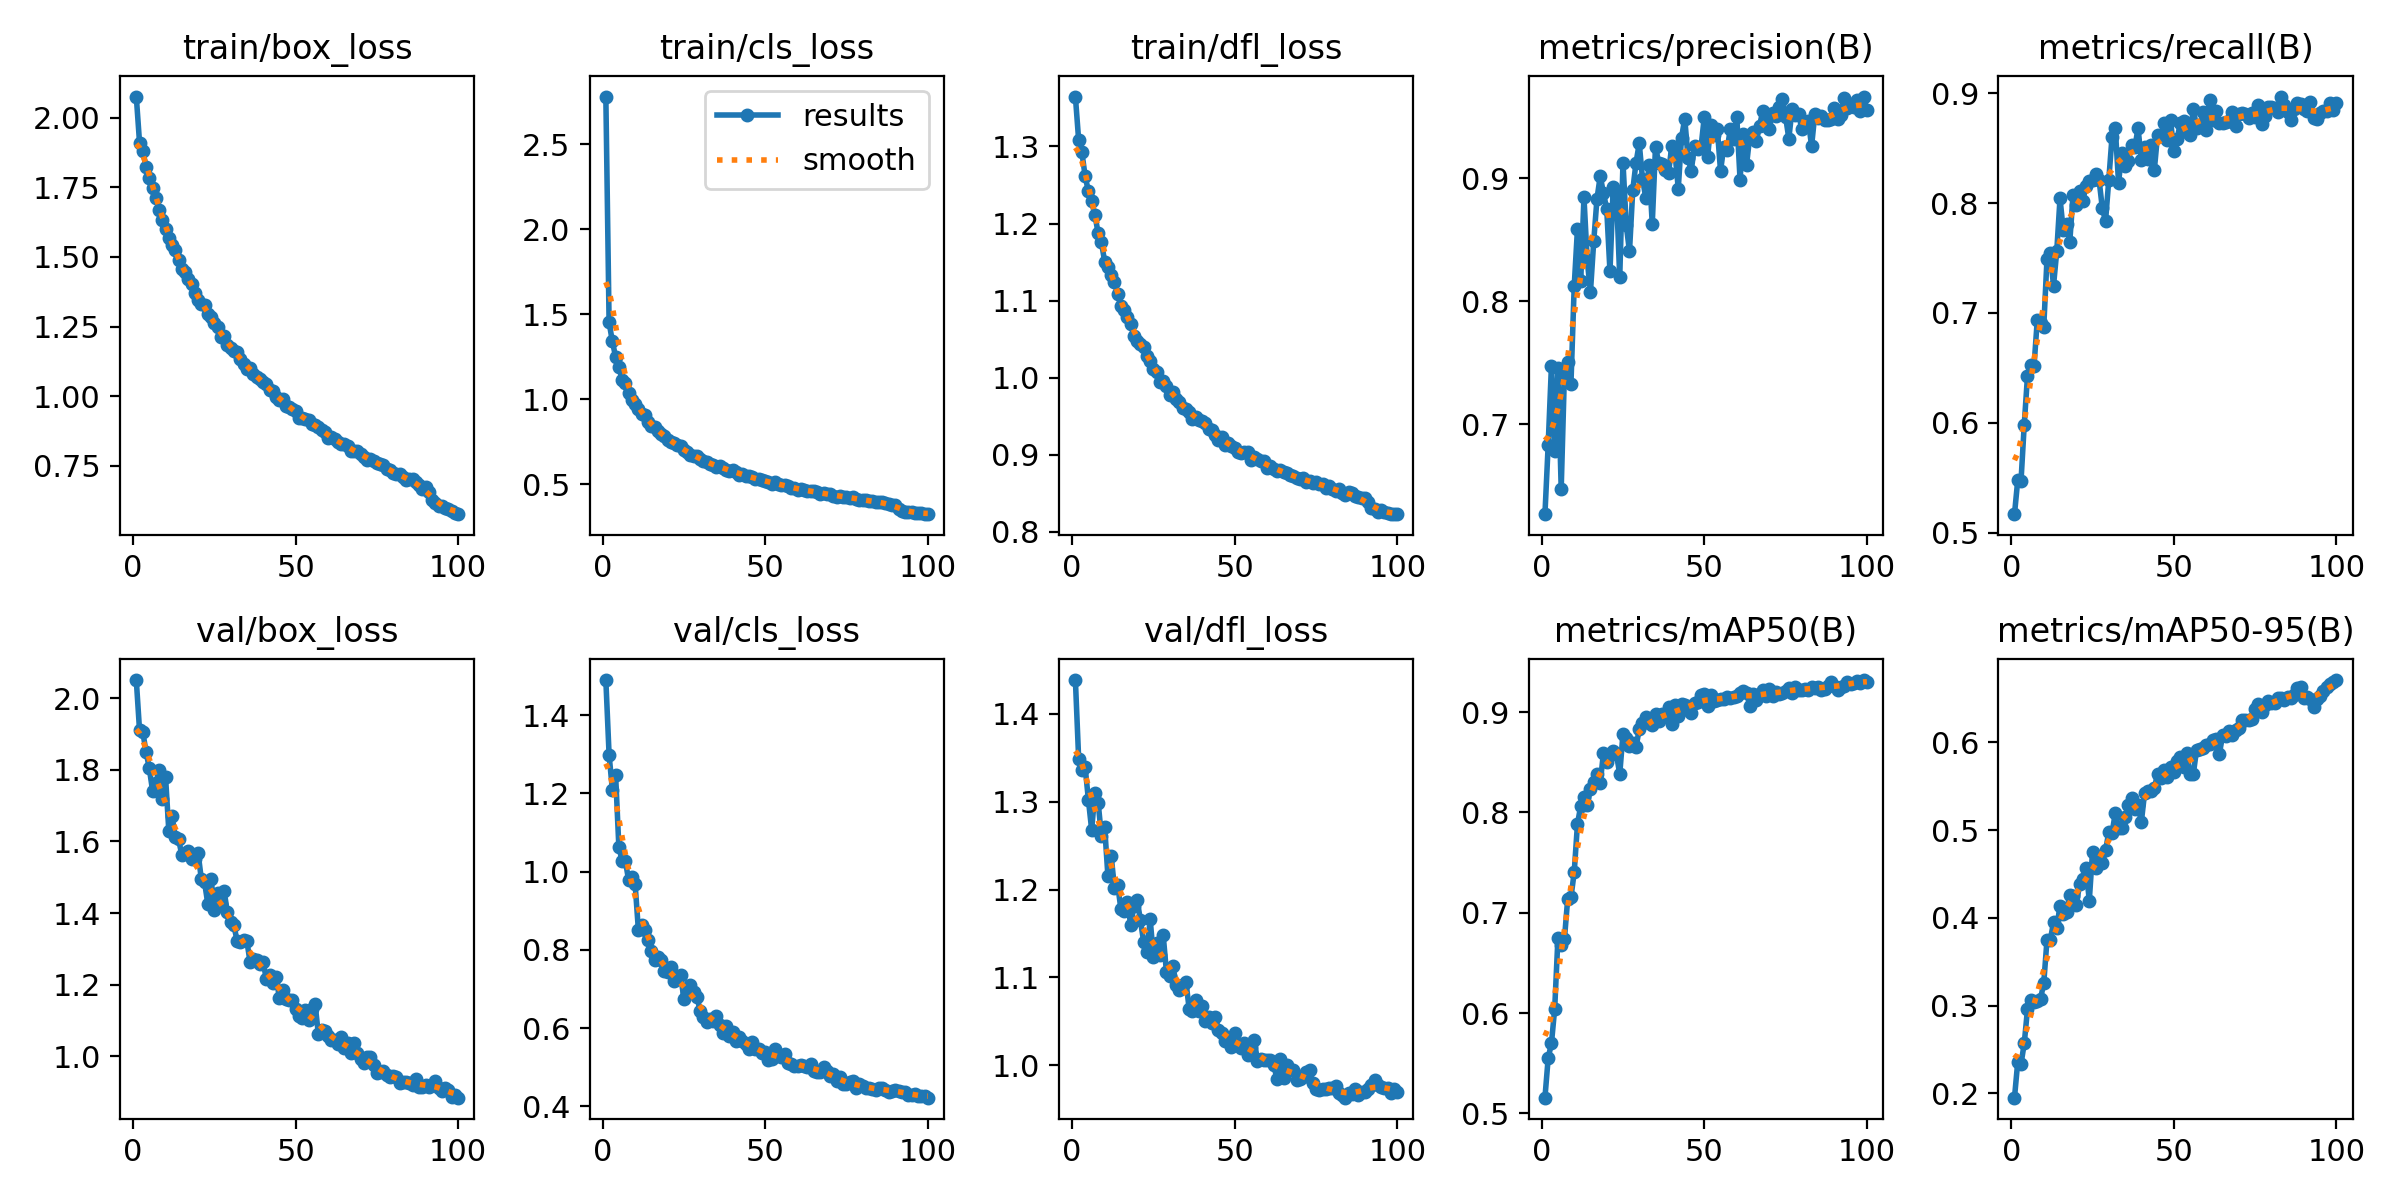

Values plotted in this chart, from the file beside it:
epoch, train/box_loss, train/cls_loss, train/dfl_loss, metrics/precision(B), metrics/recall(B), metrics/mAP50(B), metrics/mAP50-95(B), val/box_loss, val/cls_loss, val/dfl_loss, lr/pg0, lr/pg1, lr/pg2
1, 2.076, 2.781, 1.365, 0.6268, 0.5168, 0.5157, 0.1952, 2.051, 1.49, 1.439, 0.0003315, 0.0003315, 0.0003315
2, 1.91, 1.453, 1.308, 0.6834, 0.5478, 0.5552, 0.2359, 1.91, 1.299, 1.349, 0.0006582, 0.0006582, 0.0006582
3, 1.88, 1.342, 1.292, 0.7477, 0.5466, 0.5698, 0.2333, 1.905, 1.21, 1.336, 0.0009784, 0.0009784, 0.0009784
4, 1.824, 1.251, 1.261, 0.6781, 0.5983, 0.6044, 0.257, 1.851, 1.248, 1.339, 0.0009703, 0.0009703, 0.0009703
5, 1.785, 1.191, 1.242, 0.7461, 0.6428, 0.6751, 0.2959, 1.804, 1.064, 1.302, 0.0009604, 0.0009604, 0.0009604
6, 1.749, 1.116, 1.229, 0.6475, 0.653, 0.6676, 0.3064, 1.742, 1.028, 1.268, 0.0009505, 0.0009505, 0.0009505
7, 1.712, 1.095, 1.211, 0.742, 0.6513, 0.6741, 0.3037, 1.762, 1.028, 1.31, 0.0009406, 0.0009406, 0.0009406
8, 1.67, 1.035, 1.187, 0.7505, 0.6932, 0.714, 0.3048, 1.799, 0.9781, 1.299, 0.0009307, 0.0009307, 0.0009307
9, 1.631, 0.9959, 1.176, 0.733, 0.6912, 0.7153, 0.3074, 1.72, 0.9853, 1.261, 0.0009208, 0.0009208, 0.0009208
10, 1.601, 0.9747, 1.151, 0.8122, 0.6875, 0.7404, 0.3257, 1.779, 0.9686, 1.272, 0.0009109, 0.0009109, 0.0009109
11, 1.569, 0.9422, 1.144, 0.8589, 0.7495, 0.7884, 0.3751, 1.63, 0.8519, 1.216, 0.000901, 0.000901, 0.000901
12, 1.542, 0.9117, 1.133, 0.8163, 0.7547, 0.8065, 0.3745, 1.671, 0.8639, 1.239, 0.0008911, 0.0008911, 0.0008911
13, 1.526, 0.9071, 1.124, 0.8845, 0.7248, 0.8152, 0.3949, 1.612, 0.8517, 1.202, 0.0008812, 0.0008812, 0.0008812
14, 1.49, 0.8689, 1.109, 0.8335, 0.7563, 0.8077, 0.3885, 1.606, 0.8244, 1.205, 0.0008713, 0.0008713, 0.0008713
15, 1.459, 0.8432, 1.092, 0.8078, 0.8043, 0.8238, 0.4137, 1.562, 0.7977, 1.178, 0.0008614, 0.0008614, 0.0008614
16, 1.444, 0.8405, 1.088, 0.8487, 0.7752, 0.8303, 0.4043, 1.567, 0.7732, 1.175, 0.0008515, 0.0008515, 0.0008515
17, 1.421, 0.8116, 1.079, 0.8833, 0.7805, 0.8385, 0.4068, 1.573, 0.7814, 1.186, 0.0008416, 0.0008416, 0.0008416
18, 1.405, 0.7973, 1.069, 0.9018, 0.7645, 0.8296, 0.4264, 1.552, 0.7744, 1.16, 0.0008317, 0.0008317, 0.0008317
19, 1.372, 0.783, 1.055, 0.888, 0.8074, 0.8593, 0.4247, 1.551, 0.745, 1.181, 0.0008218, 0.0008218, 0.0008218
20, 1.346, 0.7636, 1.048, 0.875, 0.7984, 0.85, 0.4141, 1.567, 0.7441, 1.188, 0.0008119, 0.0008119, 0.0008119
21, 1.329, 0.75, 1.043, 0.8244, 0.8113, 0.8574, 0.438, 1.495, 0.755, 1.165, 0.000802, 0.000802, 0.000802
22, 1.329, 0.7428, 1.04, 0.8927, 0.8023, 0.8608, 0.4441, 1.486, 0.7203, 1.14, 0.0007921, 0.0007921, 0.0007921
23, 1.294, 0.7324, 1.029, 0.8871, 0.8155, 0.8579, 0.4563, 1.425, 0.7277, 1.129, 0.0007822, 0.0007822, 0.0007822
24, 1.284, 0.7248, 1.022, 0.8194, 0.8198, 0.8381, 0.4196, 1.496, 0.735, 1.166, 0.0007723, 0.0007723, 0.0007723
25, 1.263, 0.701, 1.012, 0.9129, 0.8214, 0.8784, 0.4755, 1.408, 0.6751, 1.123, 0.0007624, 0.0007624, 0.0007624
26, 1.248, 0.6895, 1.008, 0.8619, 0.8263, 0.8738, 0.4568, 1.456, 0.6919, 1.139, 0.0007525, 0.0007525, 0.0007525
27, 1.213, 0.6714, 0.9945, 0.8406, 0.8214, 0.8663, 0.4683, 1.425, 0.71, 1.126, 0.0007426, 0.0007426, 0.0007426
28, 1.216, 0.6672, 0.9963, 0.8902, 0.7957, 0.8696, 0.4619, 1.462, 0.6917, 1.148, 0.0007327, 0.0007327, 0.0007327
29, 1.184, 0.6669, 0.9893, 0.9125, 0.7837, 0.8648, 0.477, 1.402, 0.6801, 1.106, 0.0007228, 0.0007228, 0.0007228
30, 1.173, 0.6484, 0.9779, 0.9285, 0.8212, 0.8832, 0.4976, 1.375, 0.6445, 1.101, 0.0007129, 0.0007129, 0.0007129
31, 1.163, 0.6405, 0.9817, 0.8998, 0.8606, 0.8888, 0.4966, 1.366, 0.6279, 1.113, 0.000703, 0.000703, 0.000703
32, 1.158, 0.633, 0.9729, 0.8844, 0.8681, 0.8953, 0.5194, 1.323, 0.6157, 1.091, 0.0006931, 0.0006931, 0.0006931
33, 1.133, 0.6228, 0.968, 0.9106, 0.8186, 0.8896, 0.5026, 1.319, 0.6236, 1.085, 0.0006832, 0.0006832, 0.0006832
34, 1.117, 0.6136, 0.9601, 0.8629, 0.8459, 0.8875, 0.5024, 1.325, 0.6188, 1.091, 0.0006733, 0.0006733, 0.0006733
35, 1.099, 0.6028, 0.9589, 0.9258, 0.8334, 0.8977, 0.5147, 1.323, 0.6312, 1.095, 0.0006634, 0.0006634, 0.0006634
36, 1.102, 0.6091, 0.9559, 0.9124, 0.8383, 0.8907, 0.5291, 1.262, 0.6075, 1.064, 0.0006535, 0.0006535, 0.0006535
37, 1.08, 0.5941, 0.9459, 0.9113, 0.8529, 0.8979, 0.5361, 1.271, 0.5879, 1.062, 0.0006436, 0.0006436, 0.0006436
38, 1.068, 0.5879, 0.9492, 0.9067, 0.8507, 0.8969, 0.5238, 1.269, 0.6049, 1.075, 0.0006337, 0.0006337, 0.0006337
39, 1.062, 0.5809, 0.9457, 0.9042, 0.8682, 0.905, 0.5284, 1.257, 0.5799, 1.062, 0.0006238, 0.0006238, 0.0006238
40, 1.05, 0.5862, 0.9436, 0.9264, 0.839, 0.8882, 0.5088, 1.263, 0.591, 1.067, 0.0006139, 0.0006139, 0.0006139
41, 1.043, 0.574, 0.9414, 0.9205, 0.8507, 0.9076, 0.5419, 1.216, 0.5677, 1.05, 0.000604, 0.000604, 0.000604
42, 1.021, 0.5585, 0.9334, 0.8917, 0.8403, 0.8964, 0.5439, 1.226, 0.5761, 1.055, 0.0005941, 0.0005941, 0.0005941
43, 1.019, 0.5592, 0.9328, 0.9332, 0.8527, 0.9082, 0.5447, 1.206, 0.5668, 1.048, 0.0005842, 0.0005842, 0.0005842
44, 0.9964, 0.5471, 0.925, 0.9486, 0.8301, 0.9076, 0.5476, 1.222, 0.5596, 1.054, 0.0005743, 0.0005743, 0.0005743
45, 0.9881, 0.5491, 0.9197, 0.9167, 0.8621, 0.9022, 0.5642, 1.163, 0.5469, 1.04, 0.0005644, 0.0005644, 0.0005644
46, 0.9906, 0.5439, 0.9226, 0.9063, 0.8612, 0.8994, 0.5594, 1.186, 0.5641, 1.037, 0.0005545, 0.0005545, 0.0005545
47, 0.9649, 0.5298, 0.9128, 0.9266, 0.8728, 0.9092, 0.5678, 1.16, 0.5464, 1.027, 0.0005446, 0.0005446, 0.0005446
48, 0.9625, 0.5293, 0.9159, 0.9241, 0.8574, 0.9103, 0.5605, 1.157, 0.546, 1.03, 0.0005347, 0.0005347, 0.0005347
49, 0.9561, 0.5272, 0.9115, 0.9255, 0.8754, 0.9167, 0.5718, 1.157, 0.5372, 1.02, 0.0005248, 0.0005248, 0.0005248
50, 0.9463, 0.5225, 0.9094, 0.9499, 0.8471, 0.9185, 0.5665, 1.131, 0.5394, 1.036, 0.0005149, 0.0005149, 0.0005149
51, 0.9237, 0.5149, 0.9034, 0.9171, 0.8584, 0.9062, 0.5788, 1.114, 0.5184, 1.023, 0.000505, 0.000505, 0.000505
52, 0.9224, 0.5016, 0.9024, 0.9433, 0.873, 0.9166, 0.5832, 1.108, 0.5207, 1.02, 0.0004951, 0.0004951, 0.0004951
53, 0.92, 0.5117, 0.9031, 0.9353, 0.875, 0.9107, 0.5719, 1.13, 0.5455, 1.025, 0.0004852, 0.0004852, 0.0004852
54, 0.916, 0.504, 0.9041, 0.9405, 0.8645, 0.9119, 0.5875, 1.102, 0.5312, 1.012, 0.0004753, 0.0004753, 0.0004753
55, 0.8999, 0.4982, 0.8937, 0.9061, 0.8621, 0.9126, 0.5635, 1.131, 0.5262, 1.02, 0.0004654, 0.0004654, 0.0004654
56, 0.8958, 0.495, 0.8966, 0.9257, 0.886, 0.913, 0.5641, 1.145, 0.533, 1.028, 0.0004555, 0.0004555, 0.0004555
57, 0.8885, 0.4923, 0.8943, 0.923, 0.8686, 0.9148, 0.5916, 1.061, 0.5103, 1.005, 0.0004456, 0.0004456, 0.0004456
58, 0.878, 0.4801, 0.8914, 0.9401, 0.8707, 0.9141, 0.5928, 1.073, 0.5071, 1.007, 0.0004357, 0.0004357, 0.0004357
59, 0.8715, 0.478, 0.8914, 0.932, 0.8827, 0.9155, 0.5929, 1.071, 0.5041, 1.005, 0.0004258, 0.0004258, 0.0004258
60, 0.8512, 0.4683, 0.8826, 0.9499, 0.8669, 0.9165, 0.5969, 1.058, 0.5031, 1.006, 0.0004159, 0.0004159, 0.0004159
... 40 more rows
